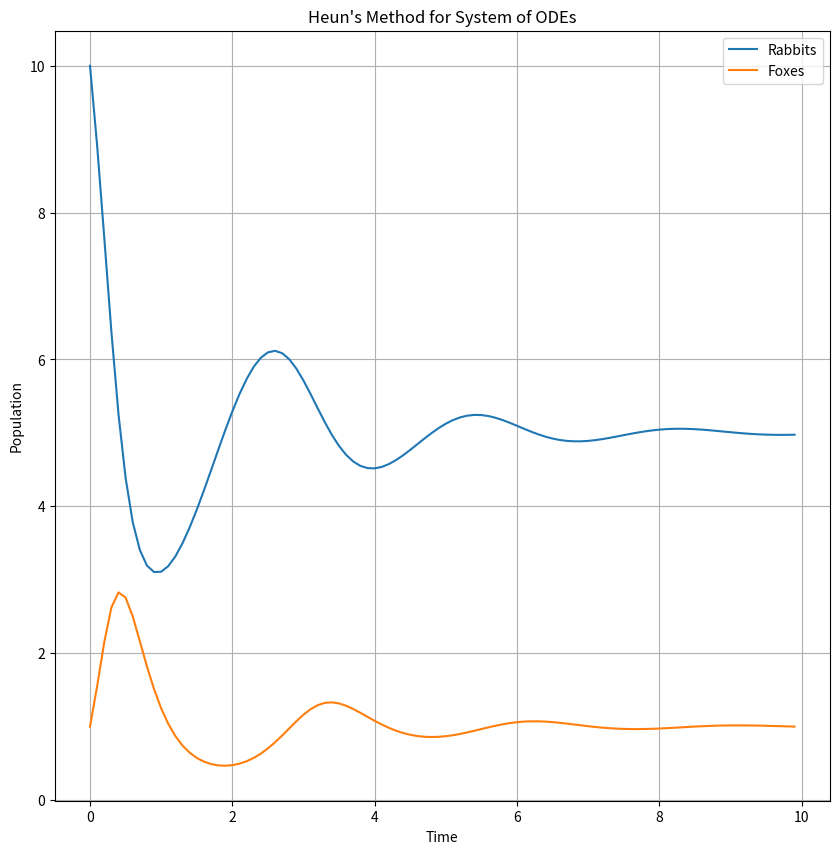

Here is the Python script that generated this plot:
import numpy as np
import matplotlib.pyplot as plt

#heuns method with the variables a,b,y,d,K

# [redacted]

def heun_method_system(dR, dF, R0, F0, h, num_steps, a, b, y, d, K):
    #np.arange in order, (start, stop, steps)
    t_values = [0]
    R_values = [R0]
    F_values = [F0]
    
    for _ in range(num_steps):
        #predictor
        R_next_euler = R_values[-1] + (h * dR(R_values[-1], F_values[-1], a, b, K))
        F_next_euler = F_values[-1] + (h * dF(R_values[-1], F_values[-1], y, d))
        

        #corrector
        R_next = R_values[-1] + (h/2) * (dR(R_values[-1], F_values[-1], a, b, K) + dR(R_next_euler, F_next_euler, a, b, K))
        F_next = F_values[-1] + (h/2) * (dF(R_values[-1], F_values[-1], y, d) + dF(R_next_euler, F_next_euler, y, d))
        t_next = t_values[-1] + h
        
        t_values.append(t_next)
        R_values.append(R_next)
        F_values.append(F_next)
    
    return t_values, R_values, F_values

def dR(R, F, a, b, K):
    return a*R*(1 - (R/K)) - (b*R*F)

def dF(R, F, y, d):
    return ((-d)*F) + (y*R*F)

R0 = 10
F0 = 1

#alpha
a = 2

#beta
b = 1

#gamma
y = 1

#delta
d = 5

K = 10


num_steps = 100
t_end = 10

h = (t_end) / num_steps

t_values, R_values, F_values = heun_method_system(dR, dF, R0, F0, h, num_steps, a, b, y, d, K)

plt.figure(figsize=(10, 10))
plt.plot(t_values[:-1], R_values[:-1], label="Rabbits")
plt.plot(t_values[:-1], F_values[:-1], label="Foxes")
plt.xlabel('Time')
plt.ylabel('Population')
plt.title("Heun's Method for System of ODEs")
plt.legend()
plt.grid(True)
plt.show()